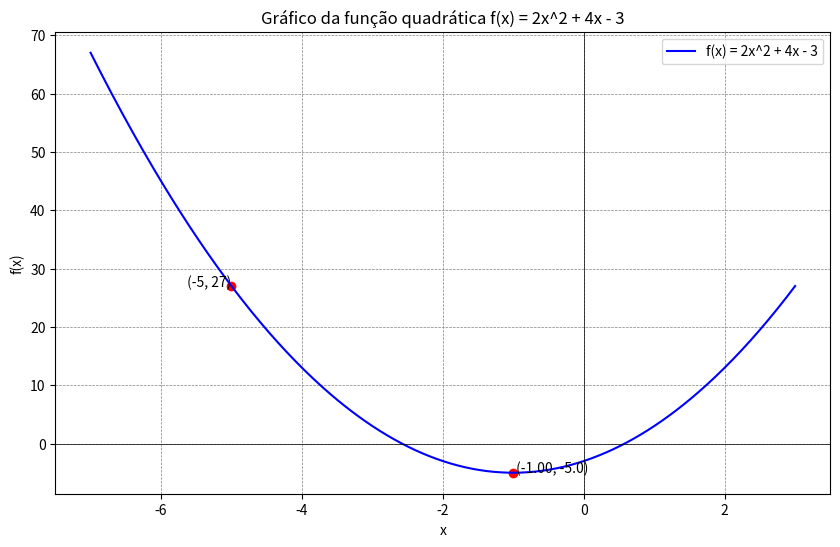

Generate this figure with matplotlib:
import matplotlib.pyplot as plt
import numpy as np

# Definindo a função quadrática
def f(x):
    return 2*x**2 + 4*x - 3

# Criando um array de valores de x
x = np.linspace(-7, 3, 400)
y = f(x)

# Determinando o vértice
x_v = -4 / (2 * 2)
y_v = f(x_v)

# Plotando a parábola
plt.figure(figsize=(10, 6))
plt.plot(x, y, label='f(x) = 2x^2 + 4x - 3', color='b')
plt.scatter([-5, x_v], [f(-5), y_v], color='r')  # Pontos x = -5 e o vértice
plt.text(-5, f(-5), ' (-5, 27)', horizontalalignment='right')
plt.text(x_v, y_v, f' ({x_v:.2f}, {y_v})', horizontalalignment='left')
plt.axhline(0, color='black',linewidth=0.5)
plt.axvline(0, color='black',linewidth=0.5)
plt.grid(color = 'gray', linestyle = '--', linewidth = 0.5)
plt.title('Gráfico da função quadrática f(x) = 2x^2 + 4x - 3')
plt.xlabel('x')
plt.ylabel('f(x)')
plt.legend()
plt.show()
